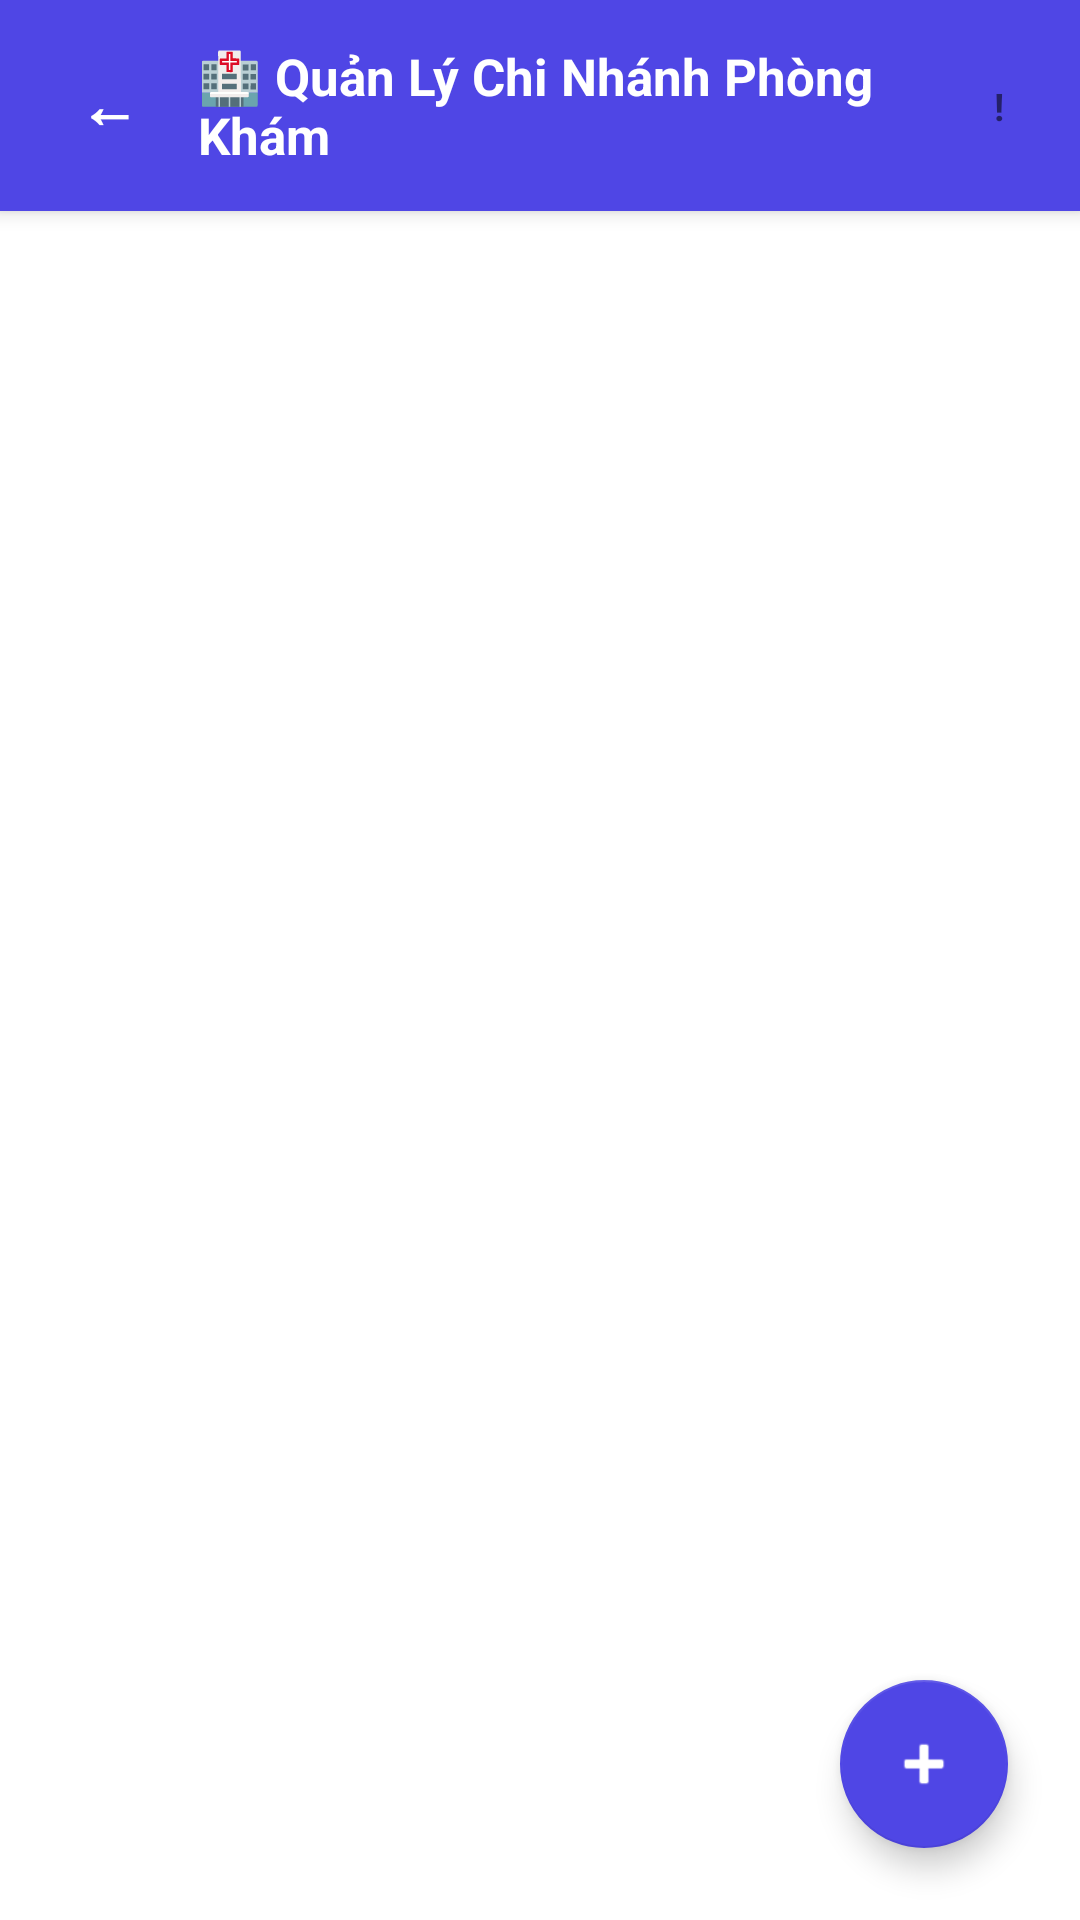

Layout XML and referenced resources for this Android screen:
<!-- AndroidManifest.xml: application theme Theme.Healthy_Pet -->
<!-- res/layout/activity_admin_clinic.xml -->
<?xml version="1.0" encoding="utf-8"?>
<LinearLayout xmlns:android="http://schemas.android.com/apk/res/android"
    xmlns:app="http://schemas.android.com/apk/res-auto"
    android:layout_width="match_parent"
    android:layout_height="match_parent"
    android:background="?android:attr/windowBackground"
    android:orientation="vertical">

    
    <LinearLayout
        android:layout_width="match_parent"
        android:layout_height="wrap_content"
        android:background="@color/indigo_600"
        android:elevation="4dp"
        android:gravity="center_vertical"
        android:orientation="horizontal"
        android:paddingHorizontal="16dp"
        android:paddingVertical="14dp">

        <com.google.android.material.button.MaterialButton
            android:id="@+id/btnBackAdminClinic"
            style="@style/Widget.MaterialComponents.Button.TextButton"
            android:layout_width="40dp"
            android:layout_height="40dp"
            android:insetTop="0dp"
            android:insetBottom="0dp"
            android:minWidth="0dp"
            android:minHeight="0dp"
            android:padding="0dp"
            android:text="←"
            android:textColor="@color/white"
            android:textSize="20sp"
            android:textStyle="bold" />

        <LinearLayout
            android:layout_width="0dp"
            android:layout_height="wrap_content"
            android:layout_marginStart="10dp"
            android:layout_weight="1"
            android:orientation="vertical">

            <androidx.constraintlayout.widget.ConstraintLayout
                android:layout_width="match_parent"
                android:layout_height="wrap_content">

                <TextView
                    android:id="@+id/tvAdminClinicActivityTitle"
                    android:layout_width="wrap_content"
                    android:layout_height="wrap_content"
                    android:text="🏥 Quản Lý Chi Nhánh Phòng Khám"
                    android:textColor="@color/white"
                    android:textSize="17sp"
                    android:textStyle="bold"
                    app:layout_constrainedWidth="true"
                    app:layout_constraintBottom_toBottomOf="parent"
                    app:layout_constraintEnd_toStartOf="@id/btnInfoAdminClinicActivity"
                    app:layout_constraintHorizontal_bias="0"
                    app:layout_constraintHorizontal_chainStyle="packed"
                    app:layout_constraintStart_toStartOf="parent"
                    app:layout_constraintTop_toTopOf="parent" />

                <TextView
                    android:id="@+id/btnInfoAdminClinicActivity"
                    android:layout_width="22dp"
                    android:layout_height="22dp"
                    android:layout_marginStart="7dp"
                    android:clickable="true"
                    android:focusable="true"
                    android:gravity="center"
                    android:text="!"
                    android:textSize="12.5sp"
                    android:textStyle="bold"
                    app:layout_constraintBottom_toBottomOf="@id/tvAdminClinicActivityTitle"
                    app:layout_constraintEnd_toEndOf="parent"
                    app:layout_constraintStart_toEndOf="@id/tvAdminClinicActivityTitle"
                    app:layout_constraintTop_toTopOf="@id/tvAdminClinicActivityTitle" />
            </androidx.constraintlayout.widget.ConstraintLayout>

            <TextView
                android:id="@+id/tvAdminClinicActivityDesc"
                android:layout_width="wrap_content"
                android:layout_height="wrap_content"
                android:layout_marginTop="2dp"
                android:text="Thêm, sửa, xóa chi nhánh &amp; đồng bộ tọa độ Google Maps"
                android:textColor="#E0E7FF"
                android:textSize="12sp"
                android:visibility="gone" />
        </LinearLayout>
    </LinearLayout>

    <RelativeLayout
        android:layout_width="match_parent"
        android:layout_height="match_parent">

        <androidx.recyclerview.widget.RecyclerView
            android:id="@+id/rvAdminClinics"
            android:layout_width="match_parent"
            android:layout_height="match_parent"
            android:clipToPadding="false"
            android:padding="12dp"
            android:paddingBottom="88dp" />

        <com.google.android.material.floatingactionbutton.FloatingActionButton
            android:id="@+id/fabAddClinic"
            android:layout_width="wrap_content"
            android:layout_height="wrap_content"
            android:layout_alignParentEnd="true"
            android:layout_alignParentBottom="true"
            android:layout_margin="24dp"
            android:contentDescription="Thêm chi nhánh"
            android:src="@android:drawable/ic_input_add"
            app:backgroundTint="@color/indigo_600"
            app:tint="@color/white" />

    </RelativeLayout>
</LinearLayout>
<!-- resources referenced by this layout -->
<resources>
  <color name="indigo_600">#4F46E5</color>
  <color name="white">#FFFFFFFF</color>
  <style name="Theme.Healthy_Pet" parent="Theme.MaterialComponents.DayNight.NoActionBar">
          <item name="colorPrimary">@color/emerald_600</item>
          <item name="colorPrimaryVariant">@color/emerald_700</item>
          <item name="colorOnPrimary">@color/white</item>
          <item name="colorSecondary">@color/emerald_500</item>
          <item name="colorSecondaryVariant">@color/emerald_700</item>
          <item name="colorOnSecondary">@color/white</item>
          <item name="android:statusBarColor" tools:targetApi="l">@color/emerald_700</item>
      </style>
  <color name="emerald_600">#059669</color>
  <color name="emerald_700">#047857</color>
  <color name="emerald_500">#10B981</color>
</resources>
